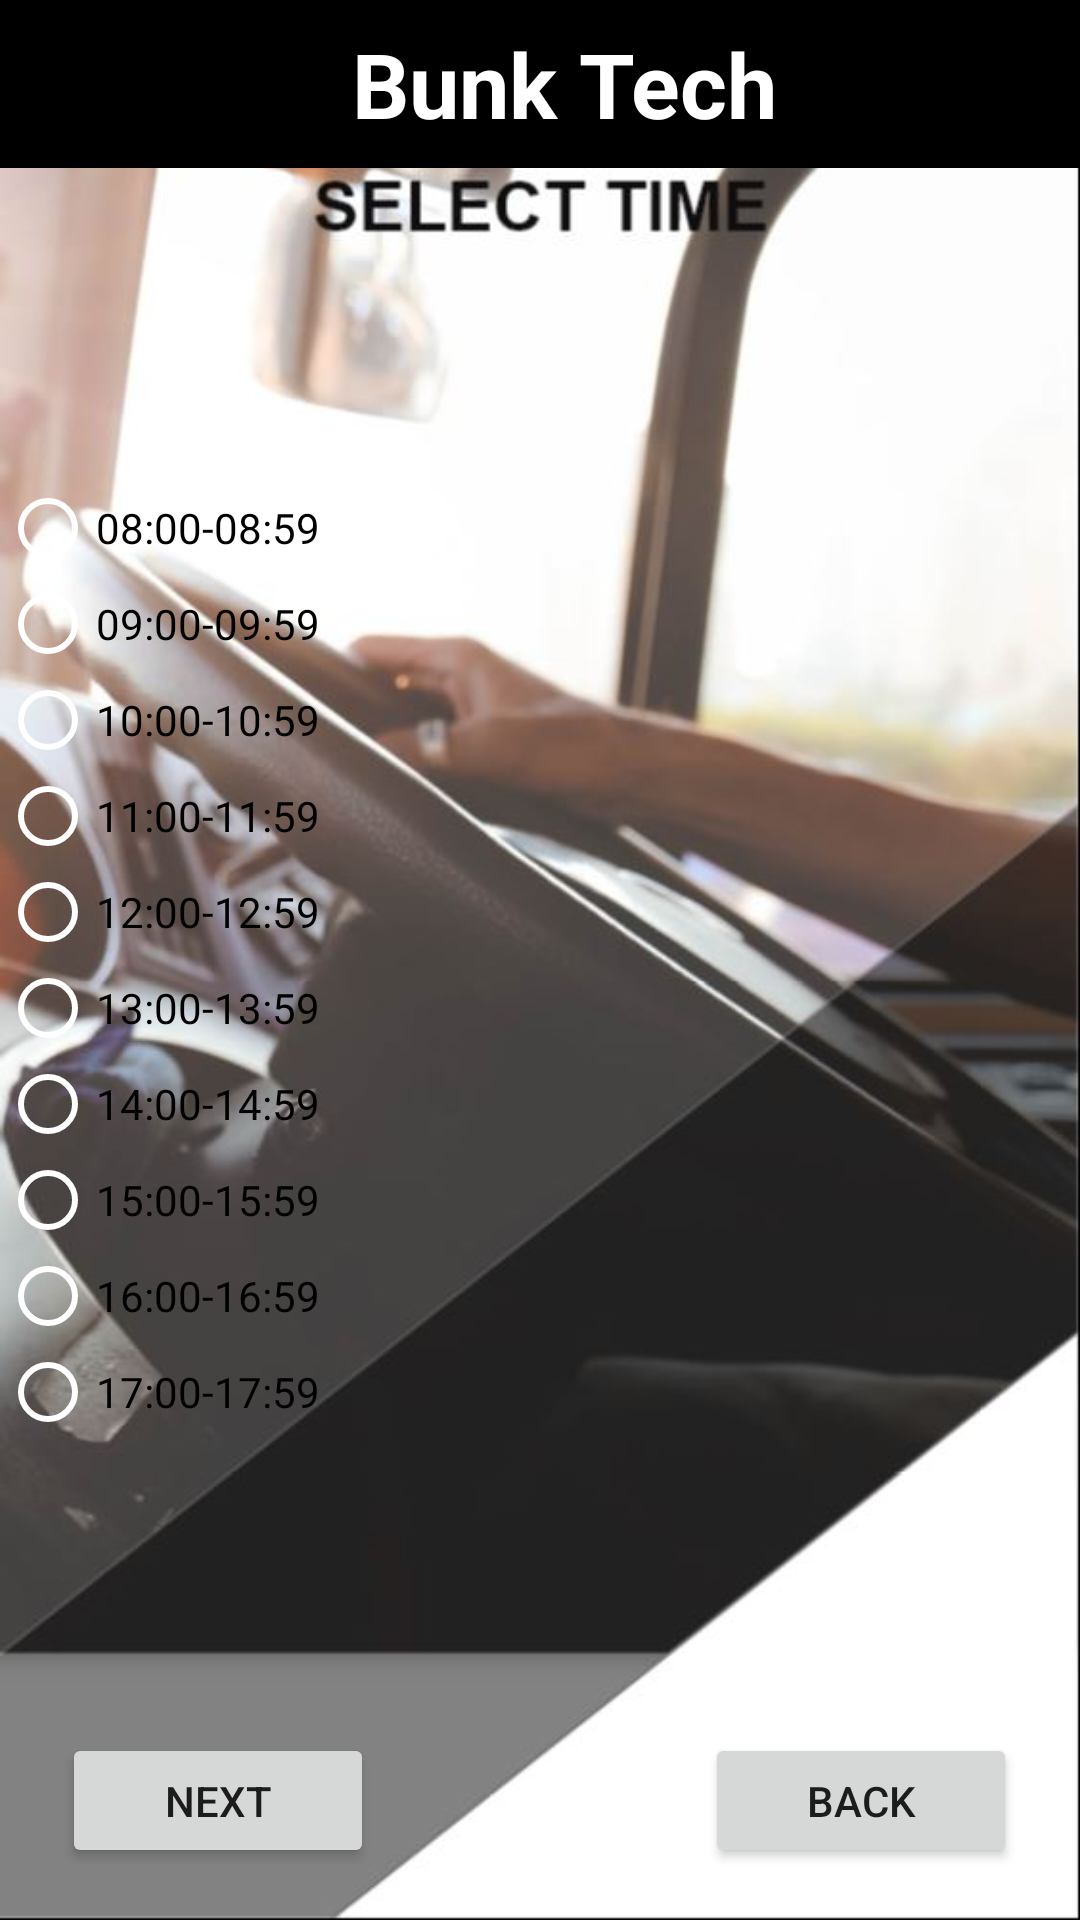

Reconstruct the res/layout file that produces this screen, plus the resources it refers to.
<!-- AndroidManifest.xml: application theme AppTheme -->
<!-- res/layout/activity_select_time.xml -->
<?xml version="1.0" encoding="utf-8"?>
<androidx.constraintlayout.widget.ConstraintLayout xmlns:android="http://schemas.android.com/apk/res/android"
    xmlns:app="http://schemas.android.com/apk/res-auto"
    xmlns:tools="http://schemas.android.com/tools"
    android:layout_width="match_parent"
    android:layout_height="match_parent"
    tools:context=".SelectTimeActivity"
    android:orientation="vertical"
    android:background="@drawable/time">

    <androidx.appcompat.widget.Toolbar

        android:id="@+id/toolbar"
        android:layout_width="match_parent"
        android:layout_height="wrap_content"
        android:background="@color/pureBlack"
        app:layout_constraintBottom_toBottomOf="parent"
        app:layout_constraintEnd_toEndOf="parent"
        app:layout_constraintHorizontal_bias="0.0"
        app:layout_constraintStart_toStartOf="parent"
        app:layout_constraintTop_toTopOf="parent"
        app:layout_constraintVertical_bias="0.0" >

        <TextView

            android:id="@+id/BunkTech"
            android:layout_width="match_parent"
            android:layout_height="wrap_content"
            android:gravity="center"
            android:text="Bunk Tech"
            android:textColor="@color/pureWhite"
            android:textSize="30dp"
            android:textStyle="bold"
            app:layout_constraintBottom_toBottomOf="@+id/toolbar"
            app:layout_constraintEnd_toEndOf="parent"
            app:layout_constraintStart_toStartOf="parent"
            app:layout_constraintTop_toTopOf="parent" />
    </androidx.appcompat.widget.Toolbar>

    <RadioGroup
        android:id="@+id/radioGroup3"
        android:layout_width="match_parent"
        android:layout_height="wrap_content"
        android:layout_centerInParent="true"
        app:layout_constraintBottom_toBottomOf="parent"
        app:layout_constraintTop_toTopOf="parent"
        tools:ignore="MissingConstraints">


        <RadioButton
            android:id="@+id/time1"
            android:layout_width="match_parent"
            android:layout_height="wrap_content"
            android:text="08:00-08:59" />

        <RadioButton
            android:id="@+id/time2"
            android:layout_width="match_parent"
            android:layout_height="wrap_content"
            android:text="09:00-09:59" />

        <RadioButton
            android:id="@+id/time3"
            android:layout_width="match_parent"
            android:layout_height="wrap_content"
            android:text="10:00-10:59" />

        <RadioButton
            android:id="@+id/time4"
            android:layout_width="match_parent"
            android:layout_height="wrap_content"
            android:text="11:00-11:59" />

        <RadioButton
            android:id="@+id/time5"
            android:layout_width="match_parent"
            android:layout_height="wrap_content"
            android:text="12:00-12:59" />

        <RadioButton
            android:id="@+id/time6"
            android:layout_width="match_parent"
            android:layout_height="wrap_content"
            android:text="13:00-13:59" />

        <RadioButton
            android:id="@+id/time7"
            android:layout_width="match_parent"
            android:layout_height="wrap_content"
            android:text="14:00-14:59" />

        <RadioButton
            android:id="@+id/time8"
            android:layout_width="match_parent"
            android:layout_height="wrap_content"
            android:text="15:00-15:59" />

        <RadioButton
            android:id="@+id/time9"
            android:layout_width="match_parent"
            android:layout_height="wrap_content"
            android:text="16:00-16:59" />

        <RadioButton
            android:id="@+id/time10"
            android:layout_width="match_parent"
            android:layout_height="wrap_content"
            android:text="17:00-17:59" />
    </RadioGroup>

    <Button
        android:id="@+id/next"
        android:layout_width="104dp"
        android:layout_height="45dp"
        android:orientation="horizontal"
        android:text="next"
        app:layout_constraintBottom_toBottomOf="parent"
        app:layout_constraintEnd_toEndOf="parent"
        app:layout_constraintHorizontal_bias="0.081"
        app:layout_constraintStart_toStartOf="parent"
        app:layout_constraintTop_toTopOf="parent"
        app:layout_constraintVertical_bias="0.971"
        tools:ignore="MissingConstraints" />

    <Button

        android:id="@+id/back"
        android:layout_width="104dp"
        android:layout_height="45dp"
        android:orientation="horizontal"
        android:text="Back"
        app:layout_constraintBottom_toBottomOf="parent"
        app:layout_constraintEnd_toEndOf="parent"
        app:layout_constraintHorizontal_bias="0.918"
        app:layout_constraintStart_toStartOf="parent"
        app:layout_constraintTop_toTopOf="parent"
        app:layout_constraintVertical_bias="0.971"
        tools:ignore="MissingConstraints" />

</androidx.constraintlayout.widget.ConstraintLayout>
<!-- resources referenced by this layout -->
<resources>
  <color name="pureBlack">#000000</color>
  <color name="pureWhite">#FFFFFF</color>
  <!-- drawable time: jpg bitmap (drawable, 47226 bytes) -->
  <style name="AppTheme" parent="Theme.AppCompat.Light.NoActionBar">
          
          <item name="colorPrimary">@color/pureBlack</item>
          <item name="colorPrimaryDark">@color/pureBlack</item>
          <item name="colorAccent">@color/colorAccent</item>
          <item name="android:textColorSecondary">@color/pureWhite</item>
          <item name="overlapAnchor">false</item>
          <item name="android:dropDownVerticalOffset">-4dp</item>
      </style>
  <color name="colorAccent">#03DAC5</color>
</resources>
